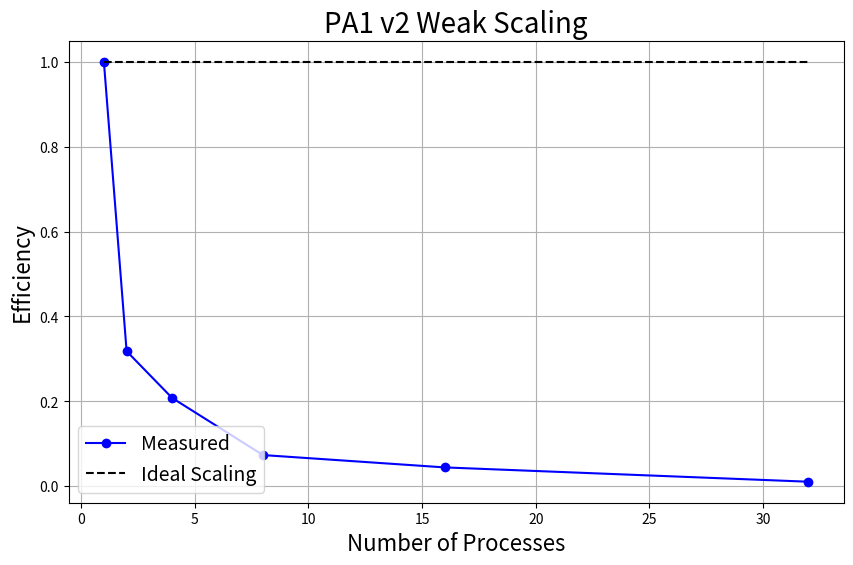

Python code for this plot:
import numpy
import matplotlib.pyplot as plt

problem_sizes = [512,1024,2048,4096,8192,16384]
num_procs = [1,2,4,8,16,32]

#start with time for 512 on 1 proc
#then 1024 on 2, 2048 on 4, 4096 on 8, 8192 on 16

#timings = [0.009153,0.018243,0.035703,0.079271,0.173805,0.685033]
timings = [0.002492,0.007830,0.011968,0.033846,0.055949,0.230160]
#timings = [0.004467,0.008739,0.015420,0.028996,0.058923,0.231640]

# Calculate normalized runtime
base_time = timings[0]
normalized_runtimes = [base_time / t for t in timings]

def line(x):
    res = []
    for i in x:
        res.append(1)
    return res
myaxis = [1,32]
# Plotting the results
plt.figure(figsize=(10, 6))
plt.plot(num_procs, normalized_runtimes, marker='o', linestyle='-', color='blue',label='Measured')
plt.plot(num_procs,line(num_procs),color='black',linestyle='--',label='Ideal Scaling')
plt.xlabel('Number of Processes', fontsize=16)
plt.ylabel('Efficiency', fontsize=16)
plt.title('PA1 v2 Weak Scaling', fontsize=20)
plt.legend(loc = 'lower left',fontsize = 14)
plt.grid(True)
plt.show() 